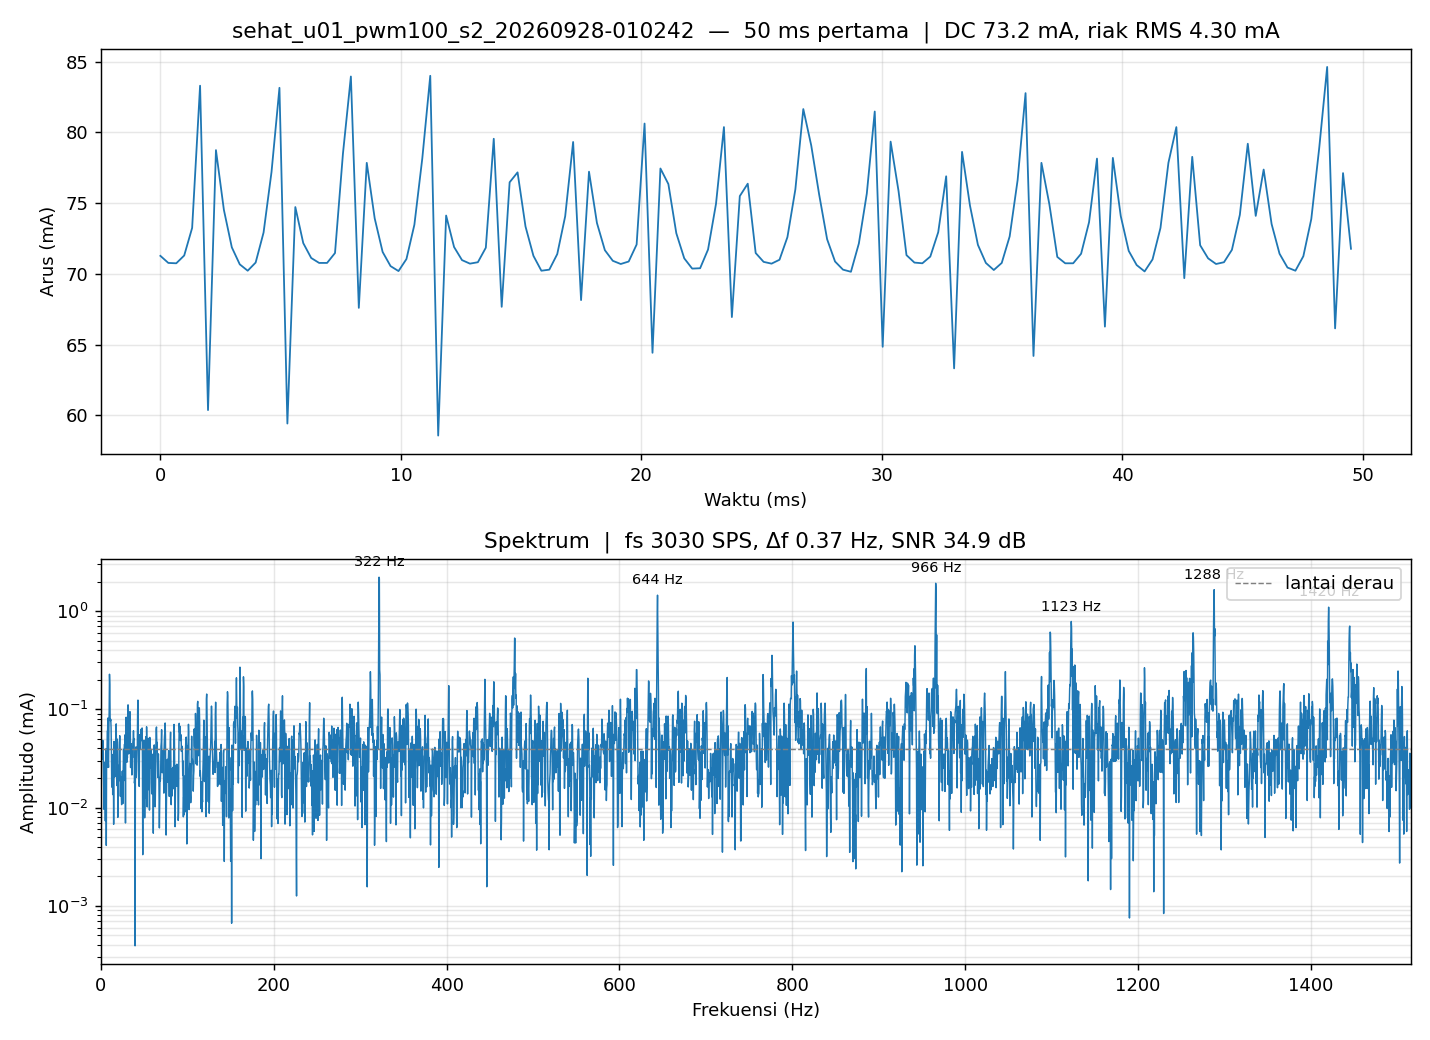

Data behind this chart, as committed beside it:
#vshct_us=332
#i2c_hz=1000000
#n=8192
#dur_us=2839429
#errors=0
#missed=0
#mean_mA=73.185
#vbus_V=12.716
t_us, raw
0, 2851
330, 2831
659, 2830
993, 2852
1322, 2930
1754, 3332
2087, 2415
2416, 3150
2747, 2981
3080, 2875
3409, 2827
3844, 2809
4175, 2832
4505, 2917
4834, 3088
5166, 3326
5495, 2377
5934, 2989
6262, 2887
6594, 2845
6923, 2831
7255, 2831
7584, 2859
8023, 3140
8352, 3358
8681, 2704
9011, 3114
9340, 2957
9671, 2862
10003, 2822
10412, 2808
10743, 2842
11076, 2939
11405, 3127
11734, 3360
12067, 2343
12503, 2965
12831, 2876
13163, 2839
13495, 2829
13824, 2833
14157, 2874
14592, 3182
14921, 2707
15253, 3059
15584, 3087
15912, 2934
16246, 2851
16682, 2809
17011, 2812
17340, 2856
17671, 2963
... 8,140 more rows
